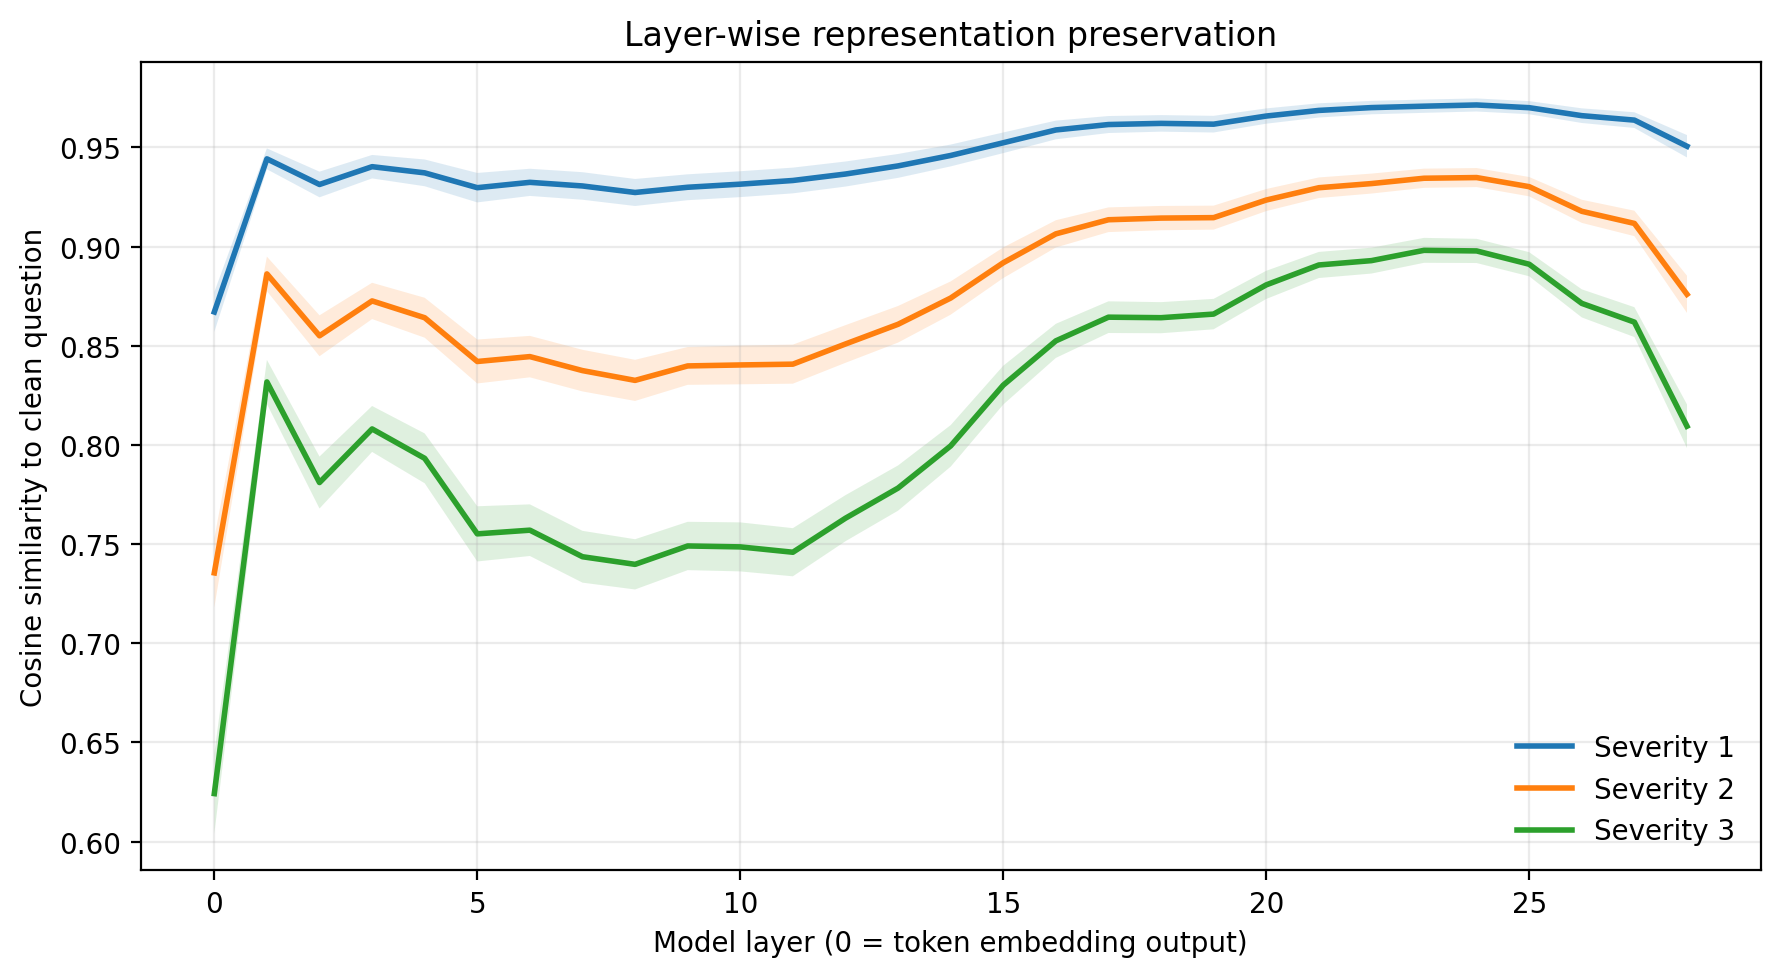

The data file committed next to this chart (first rows):
example_id, severity, layer, cosine_similarity, cosine_distance, example_score_drop
56beb3a03aeaaa14008c9248, 1, 0, 0.7675, 0.2325, 0.0
56beb3a03aeaaa14008c9248, 1, 1, 0.8884, 0.1116, 0.0
56beb3a03aeaaa14008c9248, 1, 2, 0.8639, 0.1361, 0.0
56beb3a03aeaaa14008c9248, 1, 3, 0.901, 0.09896, 0.0
56beb3a03aeaaa14008c9248, 1, 4, 0.8844, 0.1156, 0.0
56beb3a03aeaaa14008c9248, 1, 5, 0.8708, 0.1292, 0.0
56beb3a03aeaaa14008c9248, 1, 6, 0.8617, 0.1383, 0.0
56beb3a03aeaaa14008c9248, 1, 7, 0.8617, 0.1383, 0.0
56beb3a03aeaaa14008c9248, 1, 8, 0.8615, 0.1385, 0.0
56beb3a03aeaaa14008c9248, 1, 9, 0.881, 0.119, 0.0
56beb3a03aeaaa14008c9248, 1, 10, 0.8847, 0.1153, 0.0
56beb3a03aeaaa14008c9248, 1, 11, 0.8955, 0.1045, 0.0
56beb3a03aeaaa14008c9248, 1, 12, 0.8807, 0.1193, 0.0
56beb3a03aeaaa14008c9248, 1, 13, 0.8843, 0.1157, 0.0
56beb3a03aeaaa14008c9248, 1, 14, 0.894, 0.106, 0.0
56beb3a03aeaaa14008c9248, 1, 15, 0.9159, 0.08413, 0.0
56beb3a03aeaaa14008c9248, 1, 16, 0.931, 0.06904, 0.0
56beb3a03aeaaa14008c9248, 1, 17, 0.9352, 0.06483, 0.0
56beb3a03aeaaa14008c9248, 1, 18, 0.9363, 0.06371, 0.0
56beb3a03aeaaa14008c9248, 1, 19, 0.9341, 0.06595, 0.0
56beb3a03aeaaa14008c9248, 1, 20, 0.9402, 0.05981, 0.0
56beb3a03aeaaa14008c9248, 1, 21, 0.9456, 0.0544, 0.0
56beb3a03aeaaa14008c9248, 1, 22, 0.9472, 0.05284, 0.0
56beb3a03aeaaa14008c9248, 1, 23, 0.9472, 0.05278, 0.0
56beb3a03aeaaa14008c9248, 1, 24, 0.9464, 0.05364, 0.0
56beb3a03aeaaa14008c9248, 1, 25, 0.9405, 0.05954, 0.0
56beb3a03aeaaa14008c9248, 1, 26, 0.9258, 0.07418, 0.0
56beb3a03aeaaa14008c9248, 1, 27, 0.9177, 0.0823, 0.0
56beb3a03aeaaa14008c9248, 1, 28, 0.8791, 0.1209, 0.0
56beb3a03aeaaa14008c9248, 2, 0, 0.6229, 0.3771, 0.0
56beb3a03aeaaa14008c9248, 2, 1, 0.8238, 0.1762, 0.0
56beb3a03aeaaa14008c9248, 2, 2, 0.7715, 0.2285, 0.0
56beb3a03aeaaa14008c9248, 2, 3, 0.8261, 0.1739, 0.0
56beb3a03aeaaa14008c9248, 2, 4, 0.8022, 0.1978, 0.0
56beb3a03aeaaa14008c9248, 2, 5, 0.7801, 0.2199, 0.0
56beb3a03aeaaa14008c9248, 2, 6, 0.7727, 0.2273, 0.0
56beb3a03aeaaa14008c9248, 2, 7, 0.7527, 0.2473, 0.0
56beb3a03aeaaa14008c9248, 2, 8, 0.7425, 0.2575, 0.0
56beb3a03aeaaa14008c9248, 2, 9, 0.7705, 0.2295, 0.0
56beb3a03aeaaa14008c9248, 2, 10, 0.7645, 0.2355, 0.0
56beb3a03aeaaa14008c9248, 2, 11, 0.7695, 0.2305, 0.0
56beb3a03aeaaa14008c9248, 2, 12, 0.7554, 0.2446, 0.0
56beb3a03aeaaa14008c9248, 2, 13, 0.7573, 0.2427, 0.0
56beb3a03aeaaa14008c9248, 2, 14, 0.7802, 0.2198, 0.0
56beb3a03aeaaa14008c9248, 2, 15, 0.8142, 0.1858, 0.0
56beb3a03aeaaa14008c9248, 2, 16, 0.8519, 0.1481, 0.0
56beb3a03aeaaa14008c9248, 2, 17, 0.8652, 0.1348, 0.0
56beb3a03aeaaa14008c9248, 2, 18, 0.8655, 0.1345, 0.0
56beb3a03aeaaa14008c9248, 2, 19, 0.8675, 0.1325, 0.0
56beb3a03aeaaa14008c9248, 2, 20, 0.8796, 0.1204, 0.0
56beb3a03aeaaa14008c9248, 2, 21, 0.893, 0.107, 0.0
56beb3a03aeaaa14008c9248, 2, 22, 0.8969, 0.1031, 0.0
56beb3a03aeaaa14008c9248, 2, 23, 0.9009, 0.09907, 0.0
56beb3a03aeaaa14008c9248, 2, 24, 0.9007, 0.09931, 0.0
56beb3a03aeaaa14008c9248, 2, 25, 0.8925, 0.1075, 0.0
56beb3a03aeaaa14008c9248, 2, 26, 0.8723, 0.1277, 0.0
56beb3a03aeaaa14008c9248, 2, 27, 0.8561, 0.1439, 0.0
56beb3a03aeaaa14008c9248, 2, 28, 0.7934, 0.2066, 0.0
56beb3a03aeaaa14008c9248, 3, 0, 0.5094, 0.4906, 0.0
56beb3a03aeaaa14008c9248, 3, 1, 0.7733, 0.2267, 0.0
... 3,420 more rows
